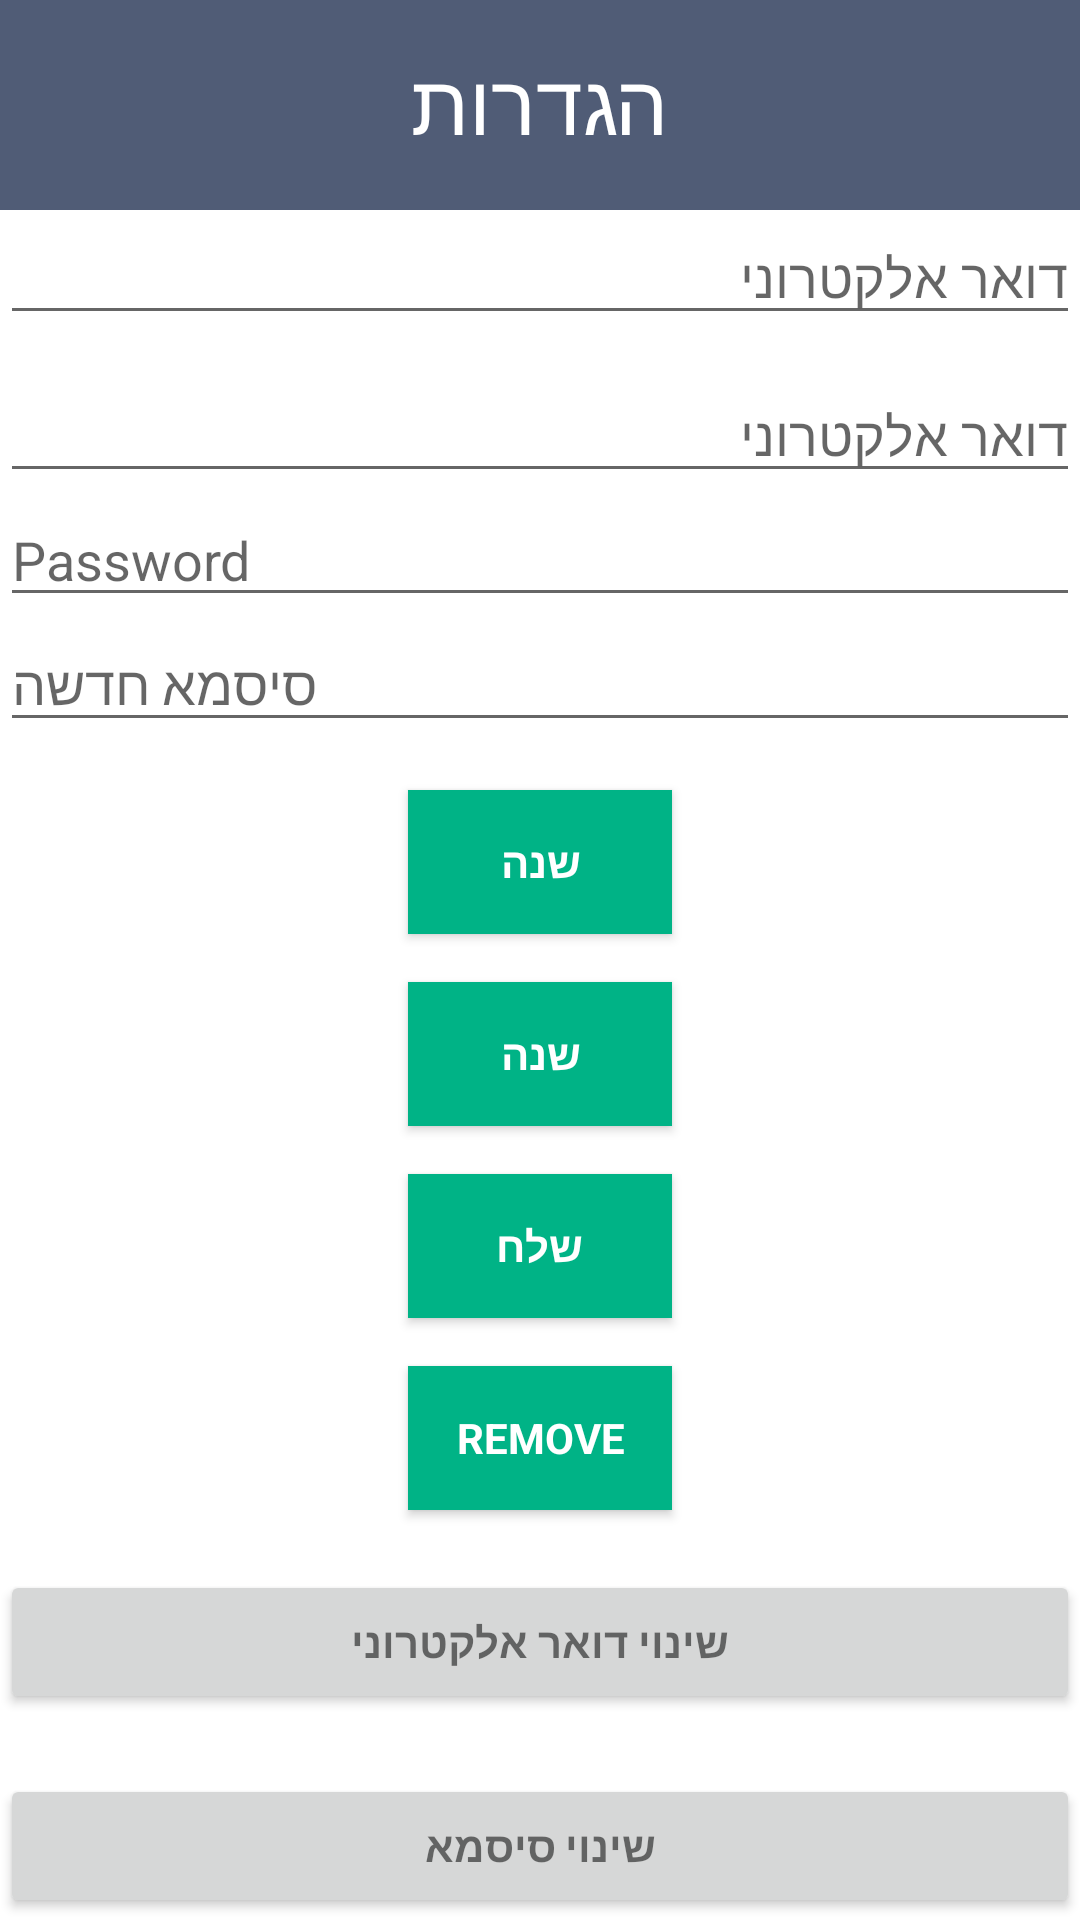

The Android layout XML behind this screen, and the referenced resources:
<!-- AndroidManifest.xml: application theme AppThemeNoBar -->
<!-- res/layout/activity_setting.xml -->
<?xml version="1.0" encoding="utf-8"?>
<RelativeLayout xmlns:android="http://schemas.android.com/apk/res/android"
    xmlns:app="http://schemas.android.com/apk/res-auto"
    xmlns:tools="http://schemas.android.com/tools"
    android:id="@+id/activity_add_costs"
    android:layout_width="match_parent"
    android:layout_height="match_parent"
    android:background="#FFFFFF"
    android:fitsSystemWindows="true"
    android:orientation="vertical"
    tools:context="com.example.user.myd.Setting">


    <LinearLayout
        android:id="@+id/linearLayout2"
        android:layout_width="match_parent"
        android:layout_height="70dp"
        android:layout_centerHorizontal="true"
        android:background="@color/colorGray"
        android:orientation="vertical"
        android:textAlignment="center" />

    <TextView
        android:id="@+id/text_setting"
        android:layout_width="match_parent"
        android:layout_height="wrap_content"
        android:layout_alignParentLeft="true"
        android:layout_alignParentStart="true"
        android:layout_marginBottom="19dp"
        android:padding="15dp"
        android:text="@string/new_setting_title"
        android:textAlignment="center"
        android:textColor="@android:color/white"
        android:textSize="28sp" />

    <LinearLayout
        android:layout_width="match_parent"
        android:layout_height="match_parent"
        android:layout_below="@+id/linearLayout2"
        android:orientation="vertical">

        <EditText
            android:id="@+id/old_email"
            android:layout_width="match_parent"
            android:layout_height="wrap_content"
            android:layout_below="@+id/text_setting"
            android:layout_centerHorizontal="true"
            android:hint="@string/hint_email"
            android:inputType="textEmailAddress"
            android:maxLines="1" />

        <EditText
            android:id="@+id/new_email"
            android:layout_width="match_parent"
            android:layout_height="wrap_content"
            android:layout_alignParentLeft="true"
            android:layout_alignParentStart="true"
            android:layout_below="@+id/old_email"
            android:layout_marginTop="11dp"
            android:hint="@string/hint_new_email"
            android:inputType="textEmailAddress"
            android:maxLines="1" />

        <EditText
            android:id="@+id/password"
            android:layout_width="match_parent"
            android:layout_height="wrap_content"
            android:focusableInTouchMode="true"
            android:hint="@string/hint_password"
            android:imeActionId="@+id/login"
            android:imeOptions="actionUnspecified"
            android:inputType="textPassword"
            android:maxLines="1" />

        <EditText
            android:id="@+id/newPassword"
            android:layout_width="match_parent"
            android:layout_height="wrap_content"
            android:focusableInTouchMode="true"
            android:hint="@string/new_pass"
            android:imeActionId="@+id/login"
            android:imeOptions="actionUnspecified"
            android:inputType="textPassword"
            android:maxLines="1" />

        <Button
            android:id="@+id/changeEmail"
            style="?android:textAppearanceSmall"
            android:layout_width="wrap_content"
            android:layout_height="wrap_content"
            android:layout_gravity="center"
            android:layout_marginTop="16dp"
            android:background="@color/colorGreen"
            android:text="@string/btn_change"
            android:textColor="@android:color/white"
            android:textStyle="bold" />

        <Button
            android:id="@+id/changePass"
            style="?android:textAppearanceSmall"
            android:layout_width="wrap_content"
            android:layout_height="wrap_content"
            android:layout_gravity="center"
            android:layout_marginTop="16dp"
            android:background="@color/colorGreen"
            android:text="@string/btn_change"
            android:textColor="@android:color/white"
            android:textStyle="bold" />

        <Button
            android:id="@+id/send"
            style="?android:textAppearanceSmall"
            android:layout_width="wrap_content"
            android:layout_height="wrap_content"
            android:layout_gravity="center"
            android:layout_marginTop="16dp"
            android:background="@color/colorGreen"
            android:text="@string/btn_send"
            android:textColor="@android:color/white"
            android:textStyle="bold" />

        <Button
            android:id="@+id/remove"
            style="?android:textAppearanceSmall"
            android:layout_width="wrap_content"
            android:layout_height="wrap_content"
            android:layout_gravity="center"
            android:layout_marginTop="16dp"
            android:background="@color/colorGreen"
            android:text="@string/btn_remove"
            android:textColor="@android:color/white"
            android:textStyle="bold" />

        <Button
            android:id="@+id/change_email_button"
            style="?android:textAppearanceSmall"
            android:layout_width="match_parent"
            android:layout_height="wrap_content"
            android:layout_marginTop="20dp"
            android:text="@string/change_email"
            android:textStyle="bold" />

        <Button
            android:id="@+id/change_password_button"
            style="?android:textAppearanceSmall"
            android:layout_width="match_parent"
            android:layout_height="wrap_content"
            android:layout_marginTop="20dp"
            android:text="@string/change_password"
            android:textStyle="bold" />

        <Button
            android:id="@+id/sending_pass_reset_button"
            style="?android:textAppearanceSmall"
            android:layout_width="match_parent"
            android:layout_height="wrap_content"
            android:layout_marginTop="20dp"
            android:text="@string/send_password_reset_email"
            android:textStyle="bold" />

        <Button
            android:id="@+id/remove_user_button"
            style="?android:textAppearanceSmall"
            android:layout_width="match_parent"
            android:layout_height="wrap_content"
            android:layout_marginTop="20dp"
            android:text="@string/remove_user"
            android:textStyle="bold" />

        <Button
            android:id="@+id/sign_out"
            style="?android:textAppearanceSmall"
            android:layout_width="match_parent"
            android:layout_height="wrap_content"
            android:layout_marginTop="20dp"
            android:background="@color/colorRed"
            android:text="@string/btn_sign_out"
            android:textColor="@android:color/white"
            android:textStyle="bold" />

        <Button
            android:id="@+id/btn_back"
            android:layout_width="wrap_content"
            android:layout_height="@dimen/h_btn"
            android:layout_gravity="center"
            android:background="@android:color/transparent"
            android:text="@string/btn_back"
            android:layout_marginTop="2dp"
            android:textColor="#000000"
            android:textSize="16sp" />

    </LinearLayout>
</RelativeLayout>
<!-- resources referenced by this layout -->
<resources>
  <color name="colorGray">#505C76</color>
  <color name="colorGreen">#00B386</color>
  <color name="colorRed">#DF6022</color>
  <dimen name="h_btn">40dp</dimen>
  <string name="btn_back"> חזור</string>
  <string name="btn_change">שנה</string>
  <string name="btn_remove">Remove</string>
  <string name="btn_send">שלח</string>
  <string name="btn_sign_out">יציאה מהחשבון</string>
  <string name="change_email">שינוי דואר אלקטרוני</string>
  <string name="change_password">שינוי סיסמא</string>
  <string name="hint_email">דואר אלקטרוני</string>
  <string name="hint_new_email">דואר אלקטרוני</string>
  <string name="hint_password">Password</string>
  <string name="new_pass">סיסמא חדשה</string>
  <string name="new_setting_title">הגדרות</string>
  <string name="remove_user">מחק חשבון זה</string>
  <string name="send_password_reset_email">שלח בדואר אלקטרוני איפוס סיסמא</string>
  <style name="AppThemeNoBar" parent="Theme.AppCompat.Light.NoActionBar">
          
          <item name="colorPrimary">@color/colorPrimary</item>
          <item name="colorPrimaryDark">#353442</item>
          <item name="colorAccent">@color/colorAccent</item>
      </style>
  <color name="colorPrimary">#3F51B5</color>
  <color name="colorAccent">#FF4081</color>
</resources>
